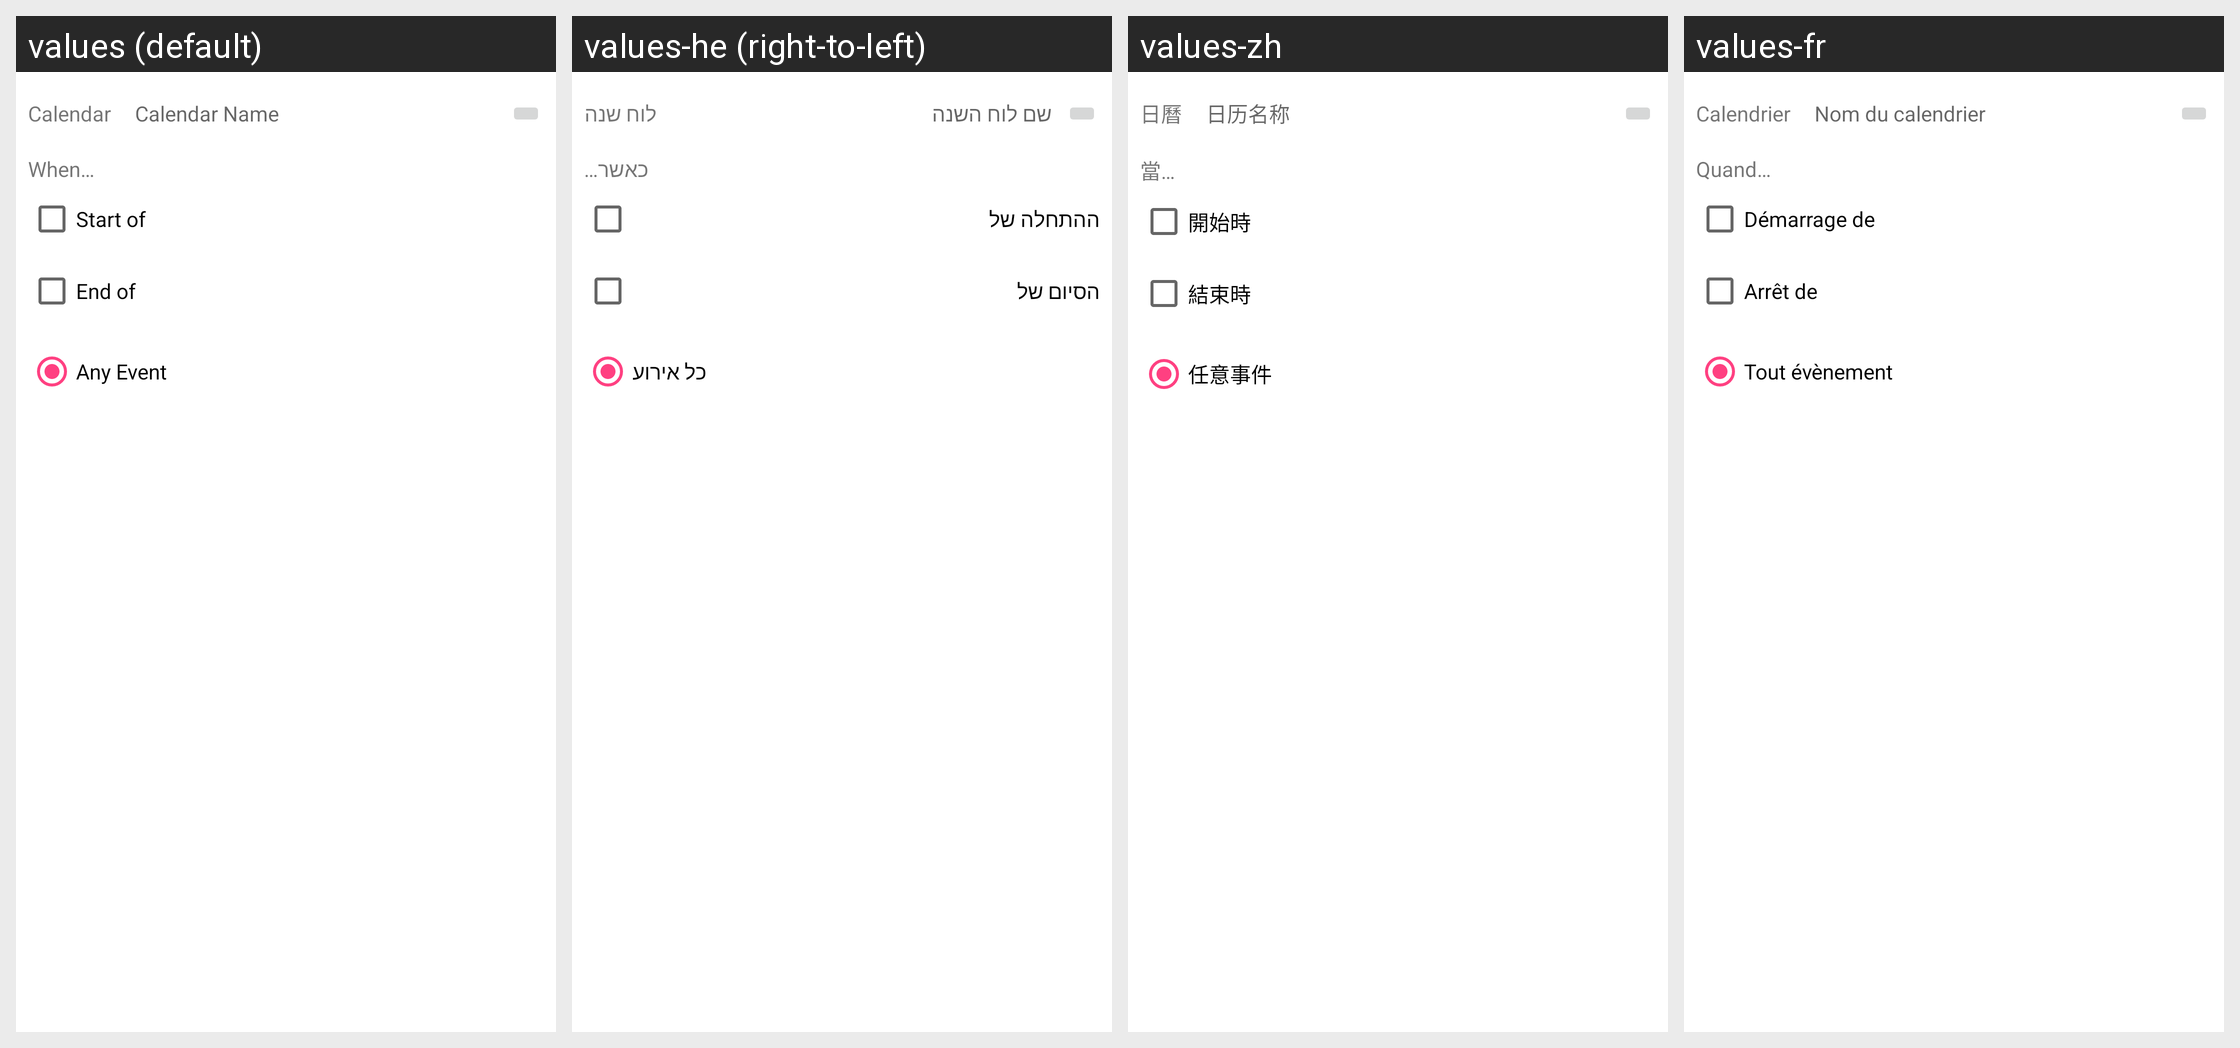

The same Android screen rendered under several of its app's locales, left to right. List the strings drawn on it with the default value and each locale's translation.
Android screen res/layout/plugin_event__calendar.xml rendered under 4 locales, left to right: values (default), values-he (right-to-left), values-zh, values-fr. Device: Nexus 5 (rendered at 1080×1920; each locale shown at half size, 540×960, under a caption strip naming it); theme AppTheme.
Other locales in the repository, not shown: values-ca, values-cs, values-da, values-de, values-eo, values-es, values-gl, values-hu, values-id, values-it, values-ja, values-ko, values-nb-rNO, values-nl, values-or, values-pl, values-pt, values-pt-rBR, values-ru, values-sv, values-tr, values-uk, values-vi, values-zh-rCN, values-zh-rTW.
Strings drawn on this screen, with the default value and each locale's value (text and hints the layout hard-codes, and strings that could not be matched under every locale, appear in the picture but are not listed):

text_calendar_name
  values: Calendar Name
  values-he: שם לוח השנה
  values-zh: 日历名称
  values-fr: Nom du calendrier

text_calendar
  values: Calendar
  values-he: לוח שנה
  values-zh: 日曆
  values-fr: Calendrier

indicator_when
  values: When…
  values-he: כאשר…
  values-zh: 當…
  values-fr: Quand…

choice_start_of
  values: Start of
  values-he: ההתחלה של
  values-zh: 開始時
  values-fr: Démarrage de

choice_end_of
  values: End of
  values-he: הסיום של
  values-zh: 結束時
  values-fr: Arrêt de

choice_any_event
  values: Any Event
  values-he: כל אירוע
  values-zh: 任意事件
  values-fr: Tout évènement
